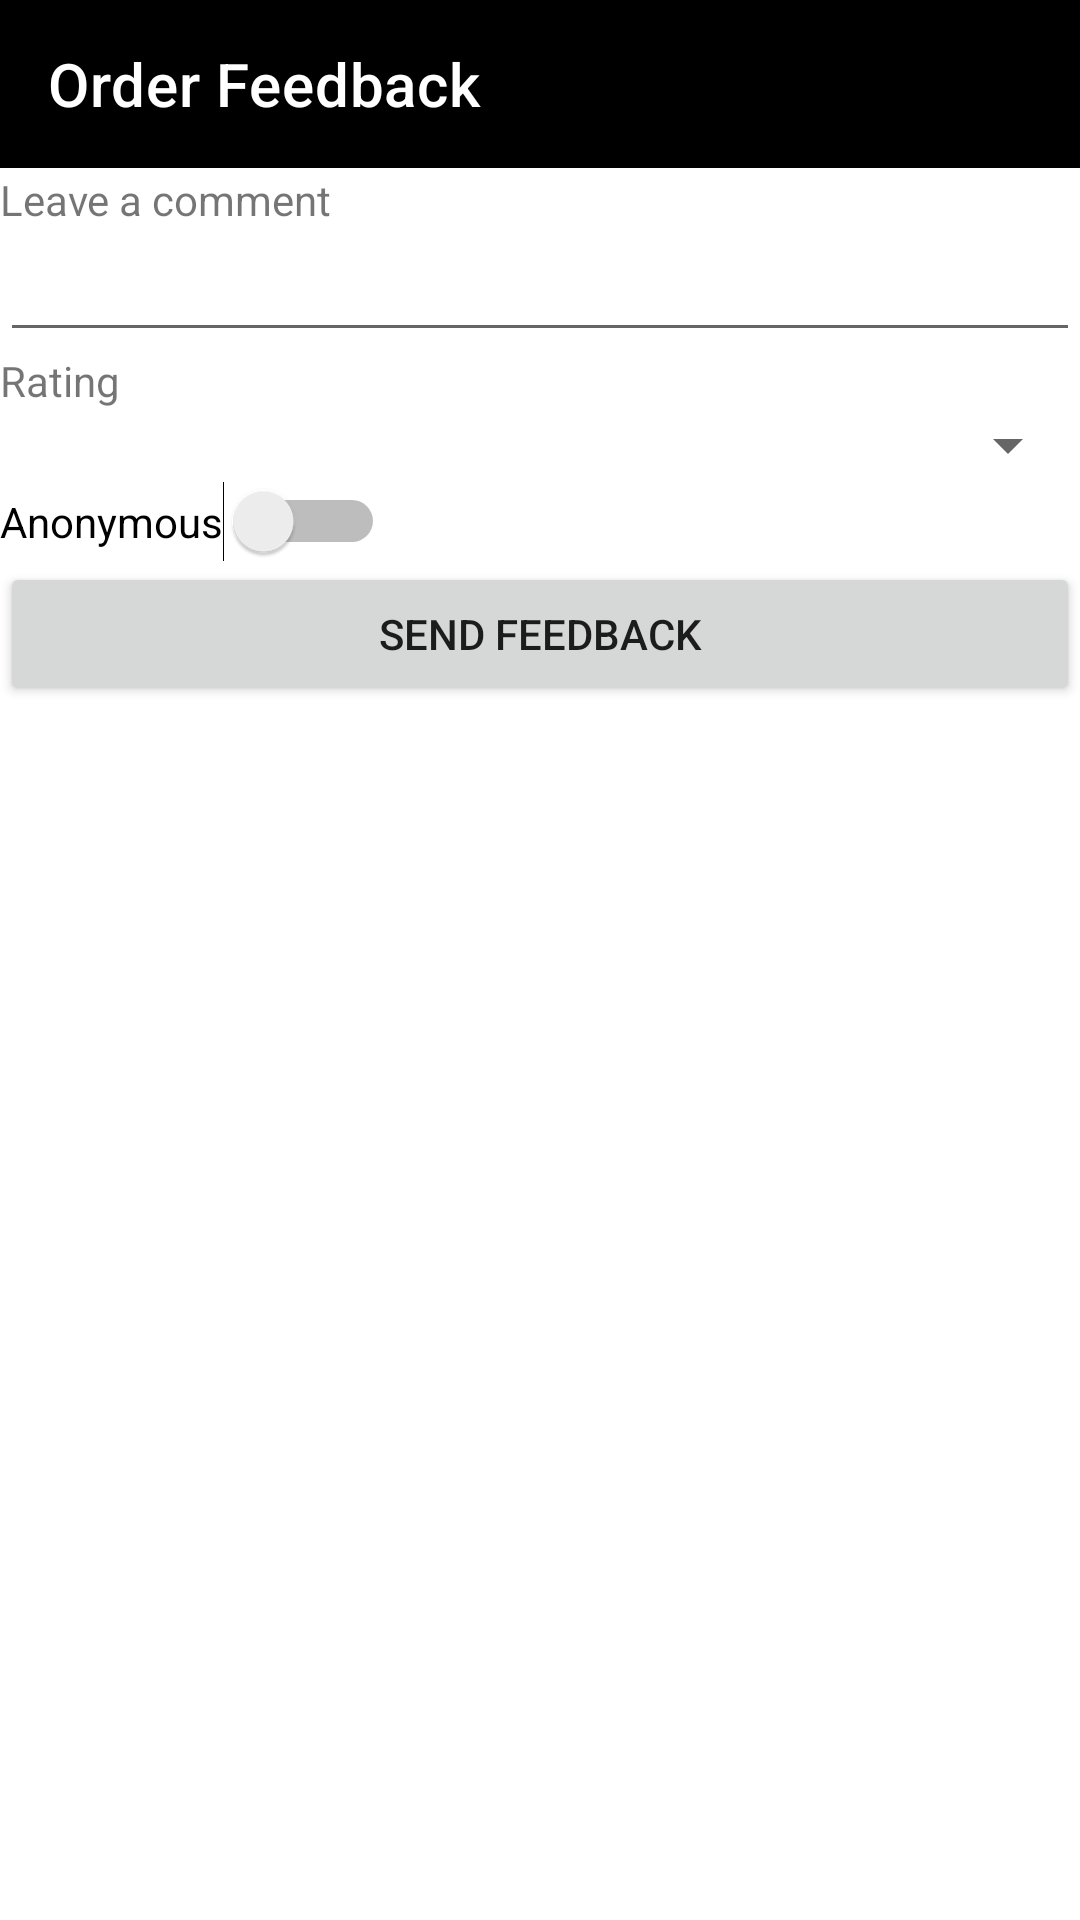

Produce the Android XML layout that renders to this screen, including the resource entries it uses.
<!-- AndroidManifest.xml: application theme Theme.PMSUProject -->
<!-- res/layout/activity_leave_order_feedback.xml -->
<?xml version="1.0" encoding="utf-8"?>
<androidx.constraintlayout.widget.ConstraintLayout xmlns:android="http://schemas.android.com/apk/res/android"
    xmlns:app="http://schemas.android.com/apk/res-auto"
    xmlns:tools="http://schemas.android.com/tools"
    android:layout_width="match_parent"
    android:layout_height="match_parent"
    tools:context=".activities.buyers.LeaveOrderFeedbackActivity">

    <com.google.android.material.appbar.AppBarLayout
        android:layout_width="match_parent"
        android:layout_height="wrap_content"
        app:layout_constraintEnd_toEndOf="parent"
        app:layout_constraintStart_toStartOf="parent"
        app:layout_constraintTop_toTopOf="parent">

        <androidx.constraintlayout.widget.ConstraintLayout
            android:layout_width="match_parent"
            android:layout_height="match_parent">

            <androidx.appcompat.widget.Toolbar
                android:id="@+id/leaveOrderFeedbackToolbar"
                android:layout_width="match_parent"
                android:layout_height="wrap_content"
                android:background="?attr/colorPrimary"
                android:minHeight="?attr/actionBarSize"
                android:theme="?attr/actionBarTheme"
                app:layout_constraintEnd_toEndOf="parent"
                app:layout_constraintStart_toStartOf="parent"
                app:layout_constraintTop_toTopOf="parent"
                app:title="Order Feedback"
                app:titleTextColor="@color/white"
                android:backgroundTint="@color/black"
                />

        </androidx.constraintlayout.widget.ConstraintLayout>

    </com.google.android.material.appbar.AppBarLayout>

    <androidx.core.widget.NestedScrollView
        android:layout_width="match_parent"
        android:layout_height="match_parent"
        android:layout_marginTop="57dp"
        android:fillViewport="true"
        app:layout_constraintEnd_toEndOf="parent"
        app:layout_constraintStart_toStartOf="parent"
        app:layout_constraintTop_toTopOf="parent">

        <LinearLayout
            android:layout_width="match_parent"
            android:layout_height="wrap_content"
            android:orientation="vertical">

            <androidx.constraintlayout.widget.ConstraintLayout
                android:layout_width="match_parent"
                android:layout_height="wrap_content">

                <androidx.recyclerview.widget.RecyclerView
                    android:id="@+id/listDeliveredArticlesRecycleView"
                    android:layout_width="match_parent"
                    android:layout_height="wrap_content"
                    app:layout_constraintEnd_toEndOf="parent"
                    app:layout_constraintStart_toStartOf="parent"
                    app:layout_constraintTop_toTopOf="parent" />
            </androidx.constraintlayout.widget.ConstraintLayout>

            <TextView
                android:id="@+id/textView5"
                android:layout_width="match_parent"
                android:layout_height="wrap_content"
                android:text="Leave a comment" />

            <EditText
                android:id="@+id/orderFeedbackMultiLineComment"
                android:layout_width="match_parent"
                android:layout_height="wrap_content"
                android:ems="10"
                android:gravity="start|top"
                android:inputType="textMultiLine" />

            <TextView
                android:id="@+id/textView11"
                android:layout_width="match_parent"
                android:layout_height="wrap_content"
                android:text="Rating" />

            <Spinner
                android:id="@+id/orderFeedbackSpinner"
                android:layout_width="match_parent"
                android:layout_height="wrap_content" />

            <Switch
                android:id="@+id/orderFeedbackSwitch"
                android:layout_width="wrap_content"
                android:layout_height="wrap_content"
                android:text="Anonymous" />

            <Button
                android:id="@+id/orderFeedbackButton"
                android:layout_width="match_parent"
                android:layout_height="wrap_content"
                android:text="Send Feedback" />

        </LinearLayout>
    </androidx.core.widget.NestedScrollView>

</androidx.constraintlayout.widget.ConstraintLayout>
<!-- resources referenced by this layout -->
<resources>
  <style name="Theme.PMSUProject" parent="Theme.MaterialComponents.DayNight.NoActionBar">
          
          <item name="colorPrimary">@color/purple_500</item>
          <item name="colorPrimaryVariant">@color/purple_700</item>
          <item name="colorOnPrimary">@color/white</item>
          
          <item name="colorSecondary">@color/teal_200</item>
          <item name="colorSecondaryVariant">@color/teal_700</item>
          <item name="colorOnSecondary">@color/black</item>
          
          <item name="android:statusBarColor" tools:targetApi="l">?attr/colorPrimaryVariant</item>
          
      </style>
  <!-- not gathered from this repository: default colours our renderer supplied (Android Studio template values) -->
  <color name="purple_500">#FF6200EE</color>
  <color name="purple_700">#FF3700B3</color>
  <color name="teal_200">#FF03DAC5</color>
  <color name="teal_700">#FF018786</color>
  <color name="black">#FF000000</color>
  <color name="white">#FFFFFFFF</color>
</resources>
